3-way image classification set "Potato Leaf Disease" from GitHub (rifqicharisma/Belajar_Ai); label vocabulary: early blight, healthy, late blight.

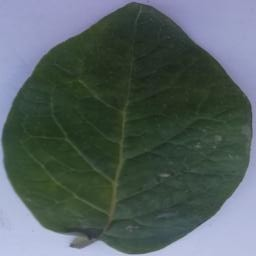
Label: healthy

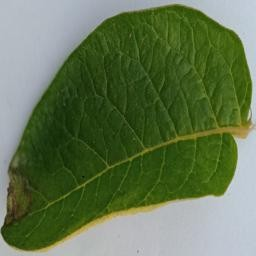
Label: late blight

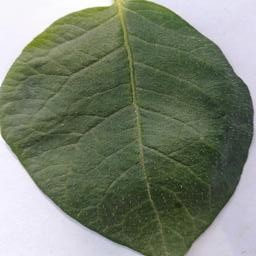
Label: healthy

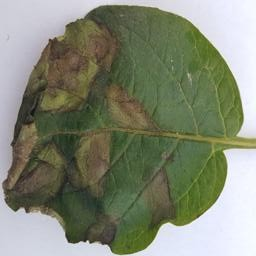
Label: late blight

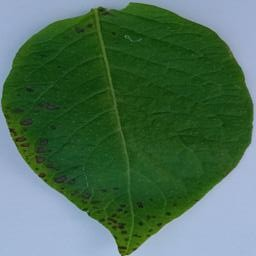
Label: early blight

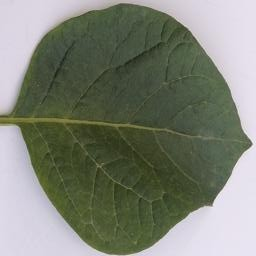
Label: healthy
